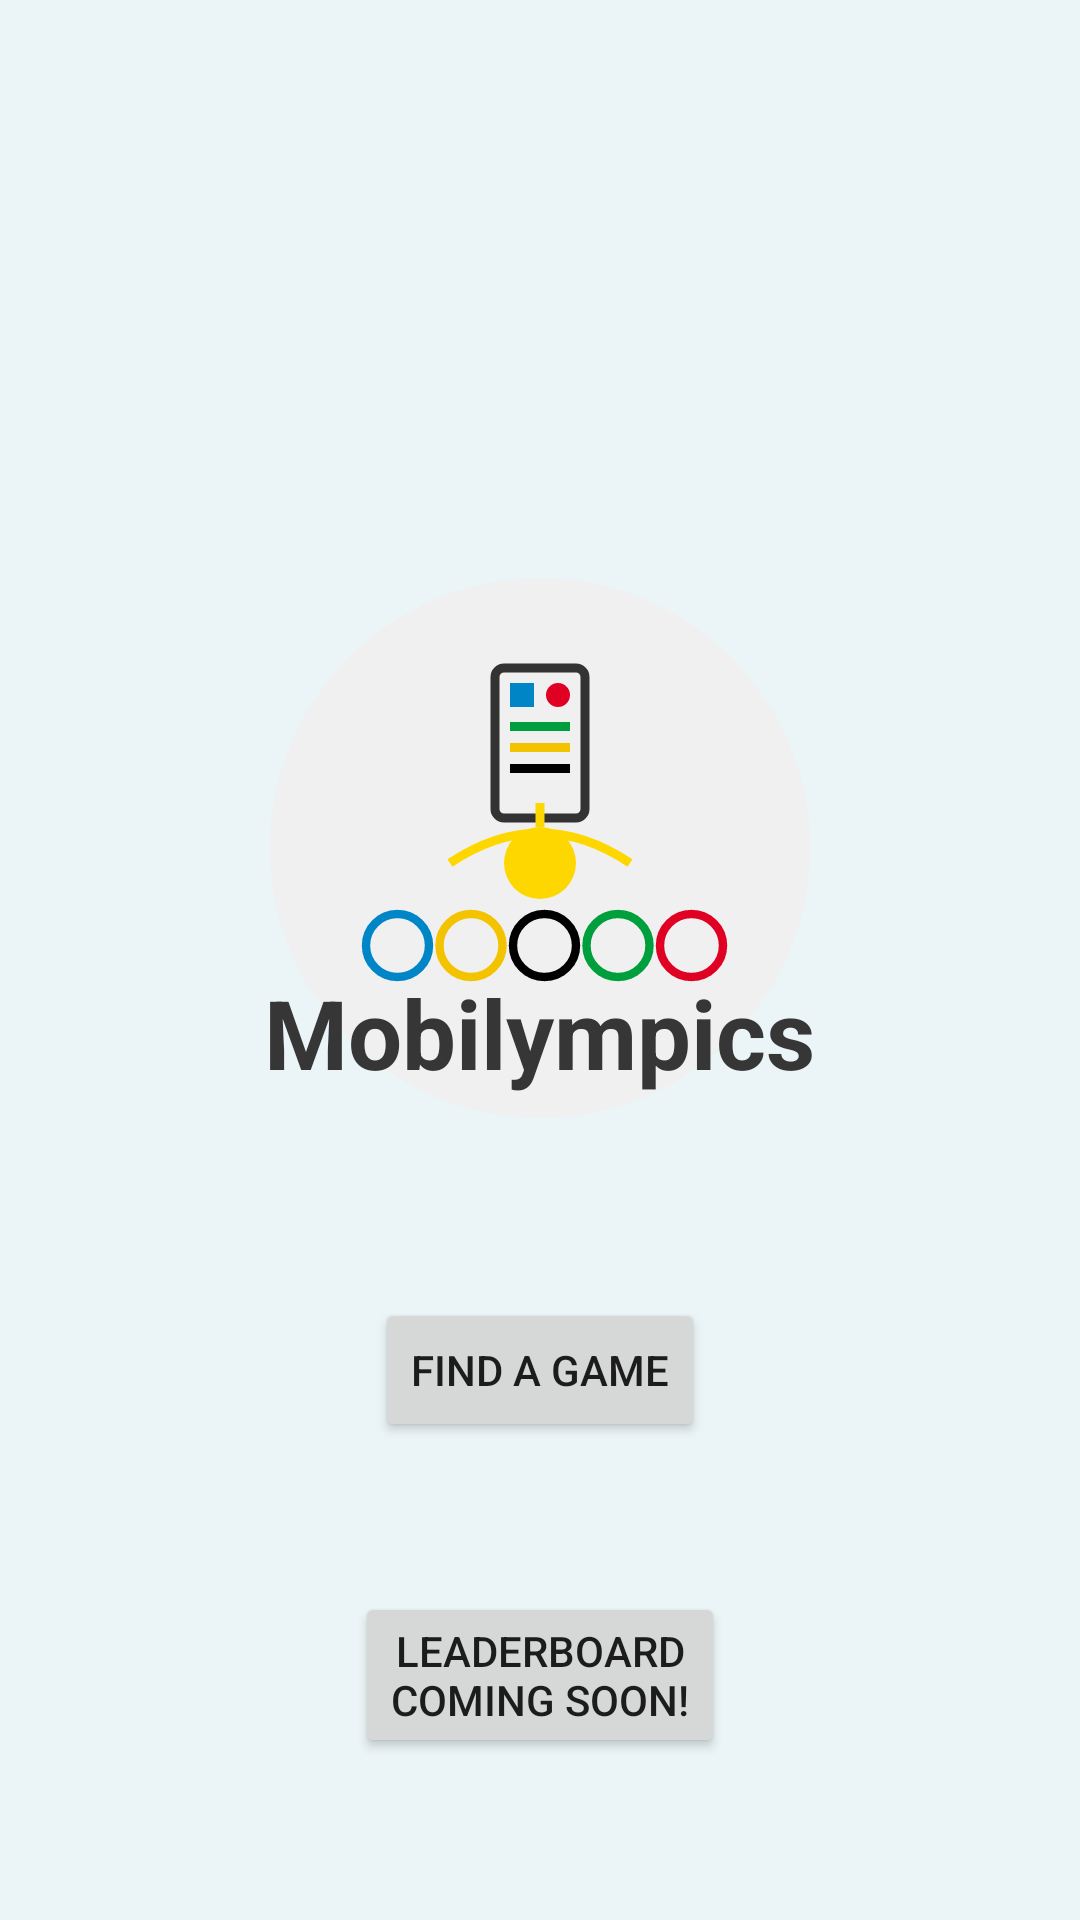

The Android layout XML behind this screen, and the referenced resources:
<!-- AndroidManifest.xml: application theme Theme.Mobilympics -->
<!-- res/layout/activity_main.xml -->
<?xml version="1.0" encoding="utf-8"?>
<androidx.constraintlayout.widget.ConstraintLayout xmlns:android="http://schemas.android.com/apk/res/android"
    xmlns:app="http://schemas.android.com/apk/res-auto"
    xmlns:tools="http://schemas.android.com/tools"
    android:id="@+id/main"
    android:layout_width="match_parent"
    android:layout_height="match_parent"
    tools:context=".MainActivity">


    <FrameLayout
        android:layout_width="wrap_content"
        android:layout_height="wrap_content"
        android:id="@+id/mobilympics_logo_main_menu"
        app:layout_constraintTop_toTopOf="parent"
        app:layout_constraintBottom_toBottomOf="parent"
        app:layout_constraintStart_toStartOf="parent"
        app:layout_constraintEnd_toEndOf="parent"
        android:layout_marginBottom="75sp">

        <ImageView
            android:layout_width="wrap_content"
            android:layout_height="wrap_content"
            android:id="@+id/logo_img"
            android:src="@drawable/ic_mobiliympics_logo"/>

        <TextView
            android:layout_width="match_parent"
            android:layout_height="match_parent"
            android:text="@string/app_name"
            android:textSize="32sp"
            android:layout_gravity="center_horizontal"
            android:layout_marginTop="140sp"
            android:textColor="@color/darkGrey"
            android:textStyle="bold"/>
    </FrameLayout>


    <Button
        android:layout_width="wrap_content"
        android:layout_height="wrap_content"
        android:id="@+id/find_game_button_main_menu"
        app:layout_constraintTop_toBottomOf="@id/mobilympics_logo_main_menu"
        app:layout_constraintStart_toStartOf="parent"
        app:layout_constraintEnd_toEndOf="parent"
        android:layout_marginTop="50sp"
        android:text="@string/find_a_game"
        android:onClick="onFindGameClick"/>

    <Button
        android:layout_width="wrap_content"
        android:layout_height="wrap_content"
        android:id="@+id/leaderboard_button_main_menu"
        app:layout_constraintTop_toBottomOf="@id/find_game_button_main_menu"
        app:layout_constraintStart_toStartOf="parent"
        app:layout_constraintEnd_toEndOf="parent"
        android:layout_marginTop="50sp"
        android:text="@string/leaderboard"
        android:onClick="OnLeaderboardClick"/>



</androidx.constraintlayout.widget.ConstraintLayout>
<!-- resources referenced by this layout -->
<resources>
  <color name="darkGrey">#363636</color>
  <!-- drawable ic_mobiliympics_logo: vector/xml drawable (drawable, 2443 chars, omitted) -->
  <string name="app_name">Mobilympics</string>
  <string name="find_a_game">Find A Game</string>
  <string name="leaderboard">Leaderboard\nComing Soon!</string>
  <style name="Theme.Mobilympics" parent="Base.Theme.Mobilympics" />
  <style name="Base.Theme.Mobilympics" parent="Theme.AppCompat.Light.NoActionBar">
          <item name="android:colorBackground">@color/blueWhite</item>
      </style>
  <color name="blueWhite">#EBF4F6</color>
</resources>
